Dataset: object_crops_split_3 (GitHub, n21twn/Vision_Eindopdracht). Classes: ace, eight, five, four, jack, king, nine, queen, seven, six, ten, three, two.

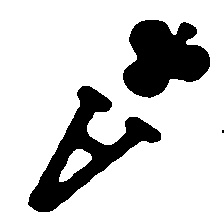
Label: ace

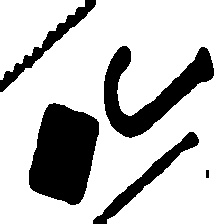
Label: jack

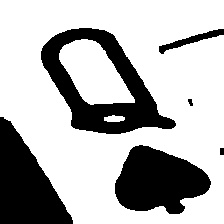
Label: queen

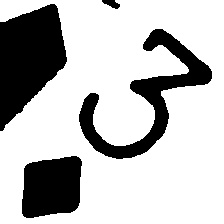
Label: three

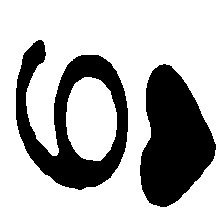
Label: six

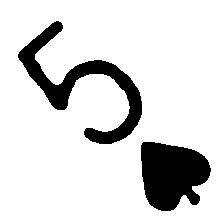
Label: five
